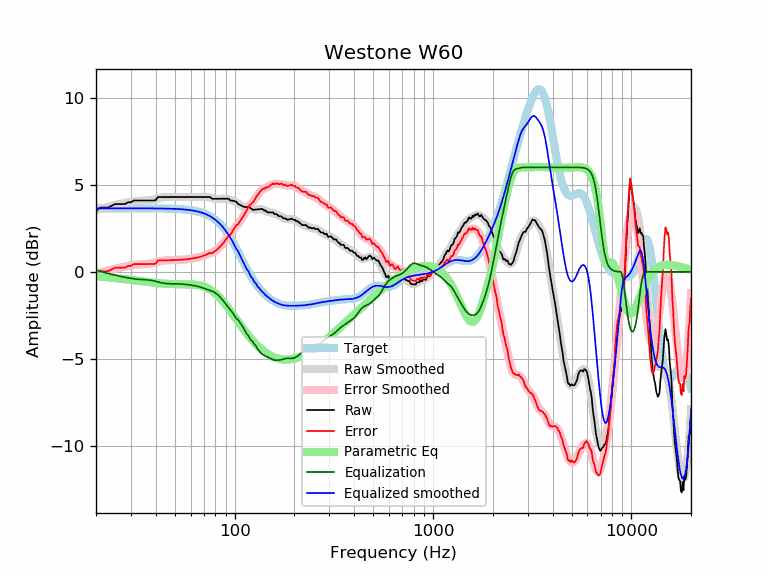

Values plotted in this chart, from the file beside it:
frequency, raw, error, smoothed, error_smoothed, equalization, parametric_eq, equalized_raw, equalized_smoothed, target
20, 3.49, -0.16, 3.54, -0.11, 0.11, -0.25, 3.59, 3.65, 3.65
21, 3.69, 0.04, 3.61, -0.04, 0.04, -0.27, 3.72, 3.65, 3.65
22, 3.69, 0.04, 3.67, 0.03, -0.03, -0.29, 3.66, 3.65, 3.65
23, 3.69, 0.04, 3.73, 0.09, -0.09, -0.31, 3.61, 3.65, 3.65
24, 3.79, 0.14, 3.79, 0.14, -0.14, -0.34, 3.65, 3.65, 3.65
25, 3.89, 0.24, 3.84, 0.19, -0.19, -0.36, 3.70, 3.65, 3.65
26, 3.89, 0.24, 3.88, 0.23, -0.23, -0.38, 3.66, 3.65, 3.65
27, 3.89, 0.24, 3.92, 0.27, -0.27, -0.40, 3.62, 3.65, 3.65
28, 3.89, 0.24, 3.96, 0.31, -0.31, -0.42, 3.58, 3.65, 3.65
29, 3.99, 0.34, 3.99, 0.34, -0.34, -0.44, 3.65, 3.65, 3.65
30, 3.99, 0.35, 4.02, 0.37, -0.37, -0.46, 3.62, 3.65, 3.65
31, 4.09, 0.45, 4.04, 0.40, -0.40, -0.48, 3.70, 3.65, 3.65
32, 4.09, 0.45, 4.06, 0.41, -0.41, -0.50, 3.68, 3.65, 3.65
33, 4.09, 0.45, 4.07, 0.43, -0.43, -0.52, 3.66, 3.65, 3.65
34, 4.09, 0.45, 4.08, 0.44, -0.44, -0.54, 3.65, 3.65, 3.65
35, 4.09, 0.45, 4.09, 0.45, -0.45, -0.56, 3.65, 3.64, 3.64
36, 4.09, 0.45, 4.10, 0.45, -0.45, -0.58, 3.64, 3.64, 3.64
37, 4.09, 0.45, 4.11, 0.47, -0.47, -0.59, 3.62, 3.64, 3.64
38, 4.09, 0.45, 4.13, 0.49, -0.49, -0.61, 3.61, 3.64, 3.64
39, 4.09, 0.45, 4.15, 0.51, -0.51, -0.62, 3.58, 3.64, 3.64
40, 4.12, 0.48, 4.18, 0.54, -0.54, -0.63, 3.58, 3.64, 3.64
41, 4.29, 0.65, 4.21, 0.57, -0.57, -0.65, 3.72, 3.64, 3.64
42, 4.29, 0.66, 4.24, 0.60, -0.60, -0.66, 3.69, 3.64, 3.64
43, 4.29, 0.66, 4.27, 0.63, -0.63, -0.67, 3.66, 3.64, 3.64
44, 4.29, 0.66, 4.29, 0.65, -0.65, -0.67, 3.64, 3.63, 3.63
45, 4.29, 0.66, 4.30, 0.67, -0.67, -0.68, 3.63, 3.63, 3.63
46, 4.29, 0.66, 4.30, 0.67, -0.67, -0.69, 3.62, 3.63, 3.63
47, 4.29, 0.67, 4.30, 0.68, -0.68, -0.69, 3.62, 3.63, 3.63
48, 4.29, 0.67, 4.30, 0.68, -0.68, -0.70, 3.62, 3.62, 3.62
49, 4.29, 0.67, 4.30, 0.68, -0.68, -0.70, 3.61, 3.62, 3.62
50, 4.29, 0.68, 4.30, 0.68, -0.68, -0.70, 3.61, 3.62, 3.62
51, 4.29, 0.68, 4.29, 0.68, -0.68, -0.71, 3.61, 3.61, 3.61
52, 4.29, 0.69, 4.29, 0.69, -0.69, -0.71, 3.61, 3.61, 3.61
53, 4.29, 0.69, 4.29, 0.69, -0.69, -0.71, 3.60, 3.60, 3.60
54, 4.29, 0.70, 4.29, 0.70, -0.70, -0.71, 3.59, 3.59, 3.59
55, 4.29, 0.71, 4.29, 0.71, -0.71, -0.71, 3.59, 3.59, 3.59
56, 4.29, 0.71, 4.29, 0.71, -0.71, -0.71, 3.58, 3.58, 3.58
57, 4.29, 0.72, 4.29, 0.72, -0.72, -0.71, 3.57, 3.57, 3.57
58, 4.29, 0.73, 4.29, 0.73, -0.73, -0.71, 3.56, 3.56, 3.56
59, 4.29, 0.74, 4.29, 0.74, -0.74, -0.71, 3.55, 3.55, 3.55
60, 4.29, 0.75, 4.29, 0.75, -0.75, -0.72, 3.54, 3.54, 3.54
61, 4.29, 0.77, 4.29, 0.77, -0.77, -0.72, 3.53, 3.53, 3.53
62, 4.29, 0.78, 4.29, 0.78, -0.78, -0.73, 3.51, 3.51, 3.51
63, 4.29, 0.79, 4.29, 0.79, -0.79, -0.73, 3.50, 3.50, 3.50
64, 4.29, 0.81, 4.29, 0.81, -0.81, -0.74, 3.48, 3.48, 3.48
65, 4.29, 0.83, 4.29, 0.83, -0.83, -0.75, 3.47, 3.47, 3.47
66, 4.29, 0.85, 4.29, 0.85, -0.85, -0.77, 3.45, 3.45, 3.45
67, 4.29, 0.87, 4.30, 0.87, -0.87, -0.78, 3.43, 3.43, 3.43
68, 4.29, 0.89, 4.30, 0.89, -0.89, -0.80, 3.40, 3.41, 3.41
69, 4.29, 0.91, 4.30, 0.92, -0.92, -0.82, 3.38, 3.38, 3.38
70, 4.29, 0.94, 4.30, 0.94, -0.94, -0.84, 3.35, 3.36, 3.36
71, 4.29, 0.96, 4.30, 0.97, -0.97, -0.87, 3.33, 3.33, 3.33
72, 4.29, 0.99, 4.29, 0.99, -0.99, -0.90, 3.30, 3.30, 3.30
73, 4.29, 1.02, 4.28, 1.01, -1.01, -0.93, 3.28, 3.27, 3.27
74, 4.29, 1.06, 4.27, 1.04, -1.04, -0.97, 3.26, 3.24, 3.24
75, 4.29, 1.09, 4.26, 1.06, -1.06, -1.01, 3.24, 3.20, 3.20
76, 4.24, 1.08, 4.24, 1.08, -1.08, -1.05, 3.16, 3.16, 3.16
77, 4.19, 1.07, 4.23, 1.11, -1.11, -1.09, 3.09, 3.12, 3.12
78, 4.19, 1.11, 4.21, 1.13, -1.13, -1.14, 3.06, 3.08, 3.08
79, 4.19, 1.16, 4.20, 1.17, -1.17, -1.19, 3.03, 3.03, 3.03
... 553 more rows
